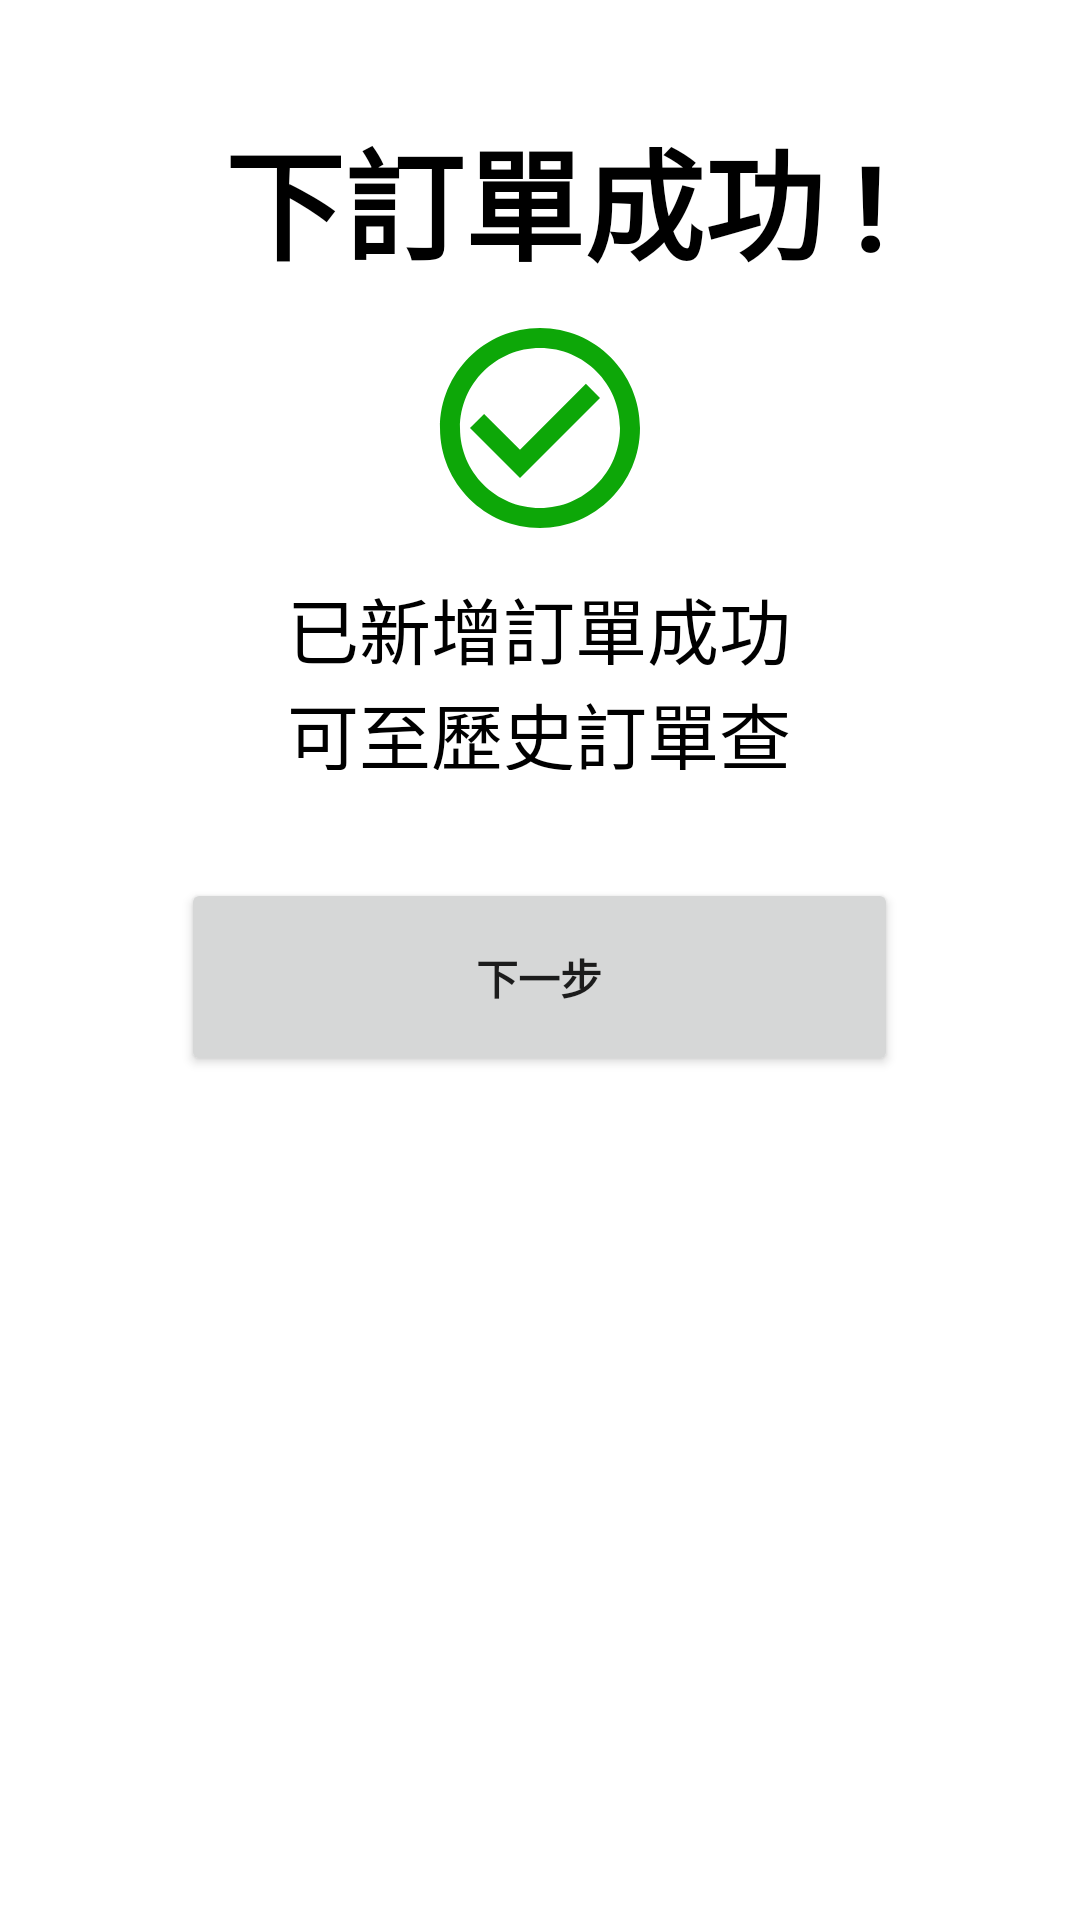

Produce the Android XML layout that renders to this screen, including the resource entries it uses.
<!-- AndroidManifest.xml: application theme Theme.SmartGasApp -->
<!-- res/layout/exchange_succed.xml -->
<?xml version="1.0" encoding="utf-8"?>
<LinearLayout xmlns:android="http://schemas.android.com/apk/res/android"
    xmlns:app="http://schemas.android.com/apk/res-auto"
    xmlns:tools="http://schemas.android.com/tools"
    android:layout_width="match_parent"
    android:layout_height="match_parent"
    android:gravity="center"
    android:orientation="vertical"
    android:background="@color/white">

    <TextView
        android:id="@+id/exchangeSuccessTitle"
        android:layout_width="wrap_content"
        android:layout_height="wrap_content"
        android:layout_marginTop="29dp"
        android:text=" 下訂單成功 !"
        android:textColor="@color/black"
        android:textSize="40sp"
        android:textStyle="bold" />


    <ImageView
        android:id="@+id/exchangeSuccessImageView"
        android:layout_width="80dp"
        android:layout_height="80dp"
        android:layout_marginVertical="7dp"
        app:srcCompat="@drawable/baseline_check_circle_outline_24" />



    <TextView
        android:id="@+id/exchangeSuccessDesc"
        android:layout_width="175dp"
        android:layout_height="65dp"
        android:layout_marginTop="2dp"
        android:layout_marginBottom="6dp"
        android:text="已新增訂單成功 可至歷史訂單查詢"
        android:textAlignment="center"
        android:textColor="@color/black"
        android:textSize="24sp" />

    <Button
        android:id="@+id/exchangeSuccessNext"
        android:layout_width="239dp"
        android:layout_height="66dp"
        android:layout_marginTop="30dp"
        android:layout_marginBottom="273dp"
        android:text="@string/next_string"
        android:textStyle="bold" />
</LinearLayout>
<!-- resources referenced by this layout -->
<resources>
  <color name="black">#FF000000</color>
  <color name="white">#FFFFFFFF</color>
  <!-- drawable baseline_check_circle_outline_24 (drawable) -->
  <vector android:height="24dp" android:tint="#0DA708"
      android:viewportHeight="24" android:viewportWidth="24"
      android:width="24dp" xmlns:android="http://schemas.android.com/apk/res/android">
      <path android:fillColor="@android:color/white" android:pathData="M16.59,7.58L10,14.17l-3.59,-3.58L5,12l5,5 8,-8zM12,2C6.48,2 2,6.48 2,12s4.48,10 10,10 10,-4.48 10,-10S17.52,2 12,2zM12,20c-4.42,0 -8,-3.58 -8,-8s3.58,-8 8,-8 8,3.58 8,8 -3.58,8 -8,8z"/>
  </vector>
  <string name="next_string">下一步</string>
  <style name="Theme.SmartGasApp" parent="Theme.MaterialComponents.Light.DarkActionBar">
          
          <item name="colorPrimary">@color/main_blue</item>
          <item name="colorPrimaryVariant">@color/purple_700</item>
          <item name="colorOnPrimary">@color/white</item>
          
          <item name="colorSecondary">@color/teal_200</item>
          <item name="colorSecondaryVariant">@color/teal_700</item>
          <item name="colorOnSecondary">@color/black</item>
          
          <item name="android:statusBarColor">?attr/colorPrimaryVariant</item>
          
      </style>
  <color name="main_blue">#3272D7</color>
  <color name="purple_700">#FF3700B3</color>
  <color name="teal_200">#FF03DAC5</color>
  <color name="teal_700">#FF018786</color>
</resources>
